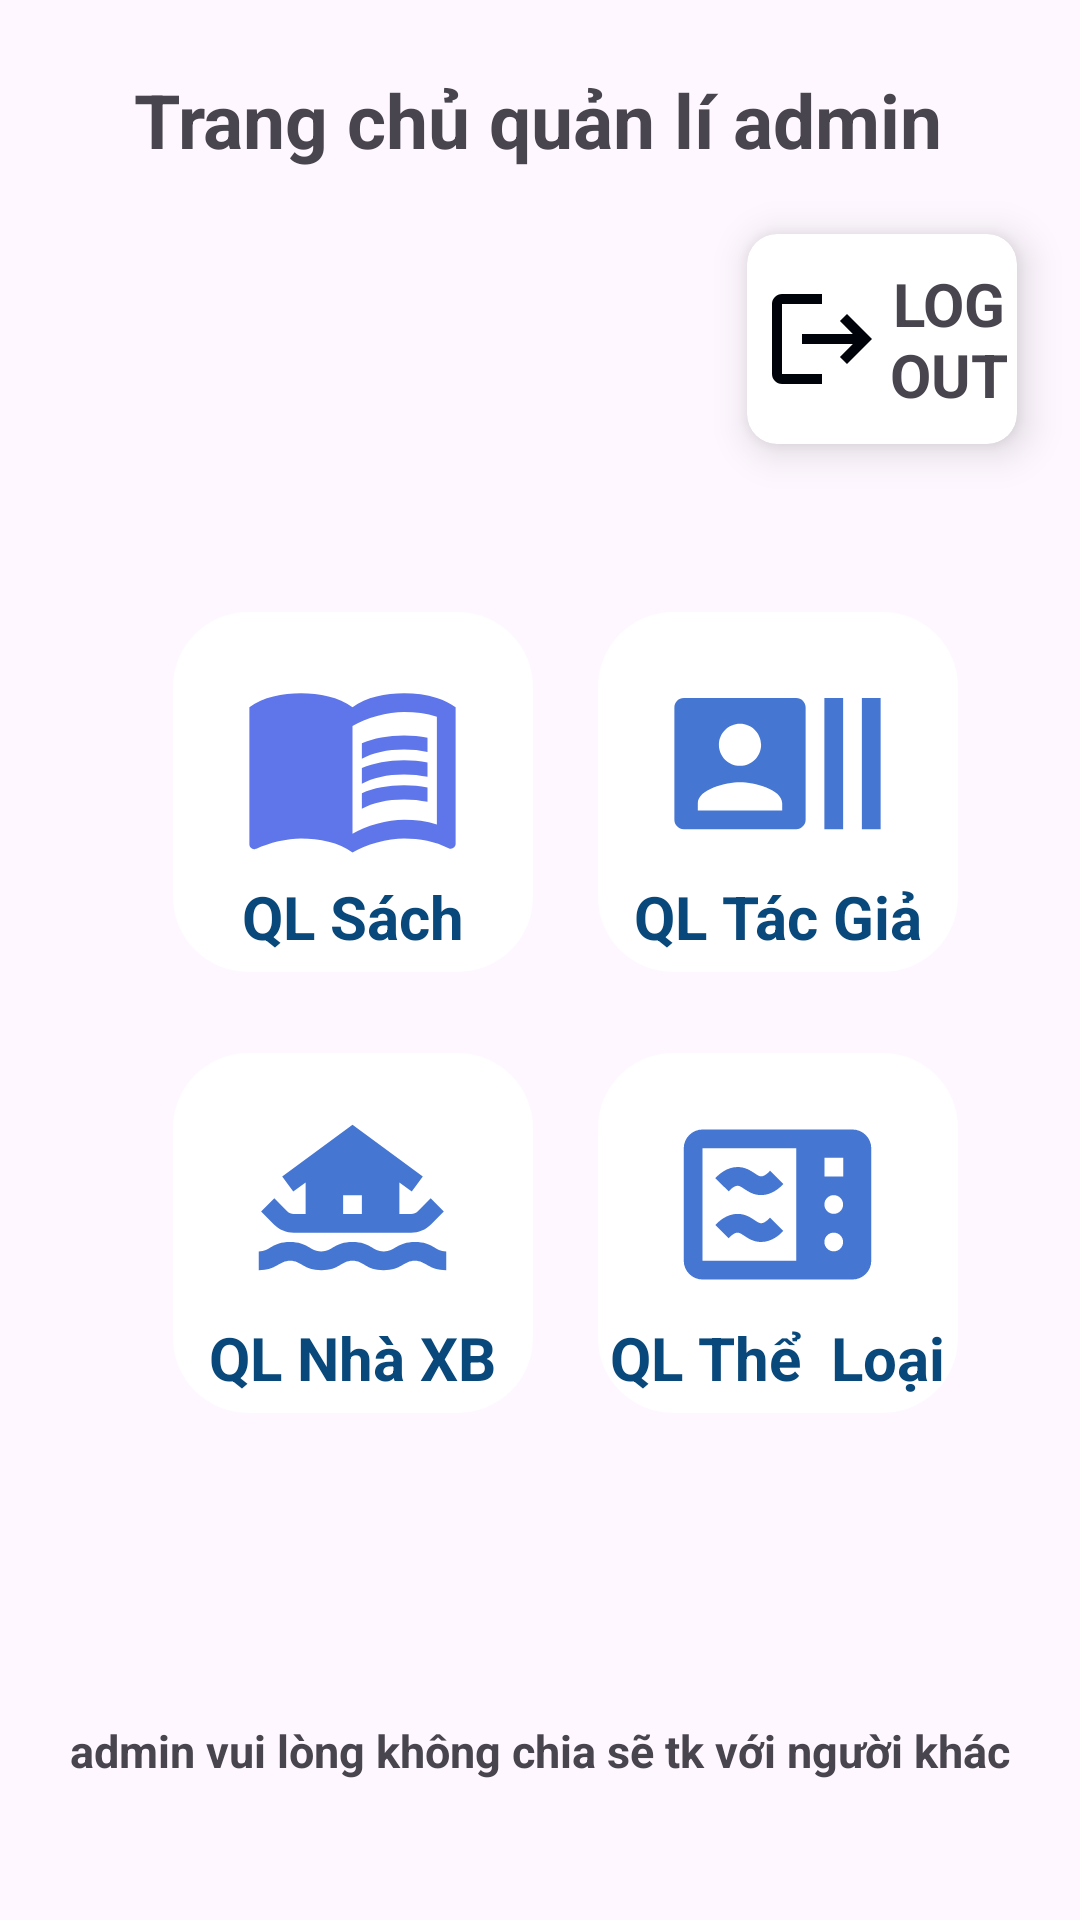

Write the Android layout XML for this screen, with the resource values it uses.
<!-- AndroidManifest.xml: application theme Theme.APP_BAN_SACH -->
<!-- res/layout/activity_home_ql_admin.xml -->
<?xml version="1.0" encoding="utf-8"?>
<androidx.constraintlayout.widget.ConstraintLayout xmlns:android="http://schemas.android.com/apk/res/android"
    xmlns:app="http://schemas.android.com/apk/res-auto"
    xmlns:tools="http://schemas.android.com/tools"
    android:layout_width="match_parent"
    android:layout_height="match_parent"
    tools:context=".home_ql_admin"
    android:background="@drawable/hinh_nen_chitiet_ngdung">


    <TextView
        android:id="@+id/txtv_title"
        android:layout_width="wrap_content"
        android:layout_height="wrap_content"
        android:text="Trang chủ quản lí admin"
        android:textSize="25dp"
        app:layout_constraintBottom_toBottomOf="parent"
        app:layout_constraintEnd_toEndOf="parent"
        app:layout_constraintHorizontal_bias="0.496"
        app:layout_constraintStart_toStartOf="parent"
        app:layout_constraintTop_toTopOf="parent"
        app:layout_constraintVertical_bias="0.038"
        android:textStyle="bold">

    </TextView>

    <LinearLayout
        android:id="@+id/ql_sach"
        android:layout_width="120dp"
        android:layout_height="120dp"
        android:background="@drawable/custom_linnerlayout_car"
        android:gravity="center_horizontal"
        android:orientation="vertical"
        app:layout_constraintBottom_toBottomOf="parent"
        app:layout_constraintEnd_toEndOf="parent"
        app:layout_constraintHorizontal_bias="0.24"
        app:layout_constraintStart_toStartOf="parent"
        app:layout_constraintTop_toTopOf="parent"
        app:layout_constraintVertical_bias="0.392">

        <ImageView
            android:layout_width="75dp"
            android:layout_height="75dp"
            android:layout_marginTop="13dp"
            android:background="@drawable/icon_ql_sach"></ImageView>

        <TextView
            android:layout_width="wrap_content"
            android:layout_height="wrap_content"
            android:text="QL Sách"
            android:textColor="#09487A"
            android:textSize="20dp"
            android:textStyle="bold">

        </TextView>


    </LinearLayout>

    <LinearLayout
        android:id="@+id/ql_theloai"
        android:layout_width="120dp"
        android:layout_height="120dp"
        android:background="@drawable/custom_linnerlayout_car"
        android:gravity="center_horizontal"
        android:orientation="vertical"
        app:layout_constraintBottom_toBottomOf="parent"
        app:layout_constraintEnd_toEndOf="parent"
        app:layout_constraintHorizontal_bias="0.831"
        app:layout_constraintStart_toStartOf="parent"
        app:layout_constraintTop_toTopOf="parent"
        app:layout_constraintVertical_bias="0.675">

        <ImageView
            android:layout_width="75dp"
            android:layout_height="75dp"
            android:layout_marginTop="13dp"
            android:background="@drawable/icon_ql_hoadon"></ImageView>

        <TextView
            android:layout_width="wrap_content"
            android:layout_height="wrap_content"
            android:text="QL Thể  Loại"
            android:textColor="#09487A"
            android:textSize="20dp"
            android:textStyle="bold">

        </TextView>


    </LinearLayout>

    <LinearLayout
        android:id="@+id/ql_nhacxb"
        android:layout_width="120dp"
        android:layout_height="120dp"
        android:background="@drawable/custom_linnerlayout_car"
        android:gravity="center_horizontal"
        android:orientation="vertical"
        app:layout_constraintBottom_toBottomOf="parent"
        app:layout_constraintEnd_toEndOf="parent"
        app:layout_constraintHorizontal_bias="0.24"
        app:layout_constraintStart_toStartOf="parent"
        app:layout_constraintTop_toTopOf="parent"
        app:layout_constraintVertical_bias="0.675">

        <ImageView
            android:layout_width="75dp"
            android:layout_height="75dp"
            android:layout_marginTop="13dp"
            android:background="@drawable/icon_ql_nhaxb"></ImageView>

        <TextView
            android:layout_width="wrap_content"
            android:layout_height="wrap_content"
            android:text="QL Nhà XB"
            android:textColor="#09487A"
            android:textSize="20dp"
            android:textStyle="bold">

        </TextView>


    </LinearLayout>

    <LinearLayout
        android:id="@+id/ql_tacgia"
        android:layout_width="120dp"
        android:layout_height="120dp"
        android:background="@drawable/custom_linnerlayout_car"
        android:gravity="center_horizontal"
        android:orientation="vertical"
        app:layout_constraintBottom_toBottomOf="parent"
        app:layout_constraintEnd_toEndOf="parent"
        app:layout_constraintHorizontal_bias="0.831"
        app:layout_constraintStart_toStartOf="parent"
        app:layout_constraintTop_toTopOf="parent"
        app:layout_constraintVertical_bias="0.392">

        <ImageView
            android:layout_width="75dp"
            android:layout_height="75dp"
            android:layout_marginTop="13dp"
            android:background="@drawable/icon_ql_tacgia"></ImageView>

        <TextView
            android:layout_width="wrap_content"
            android:layout_height="wrap_content"
            android:text="QL Tác Giả"
            android:textColor="#09487A"
            android:textSize="20dp"
            android:textStyle="bold">

        </TextView>


    </LinearLayout>

    <androidx.cardview.widget.CardView
        android:id="@+id/car_log_out_admin"
        android:layout_width="90dp"
        android:layout_height="70dp"
        android:background="@color/black"
        android:elevation="5dp"
        android:translationZ="6dp"
        app:backgroundTint="@null"
        app:cardCornerRadius="10dp"
        app:layout_constraintBottom_toBottomOf="parent"
        app:layout_constraintEnd_toEndOf="parent"
        app:layout_constraintHorizontal_bias="0.922"
        app:layout_constraintStart_toStartOf="parent"
        app:layout_constraintTop_toTopOf="parent"
        app:layout_constraintVertical_bias="0.137">

        <TextView
            android:layout_width="match_parent"
            android:layout_height="match_parent"
            android:drawableLeft="@drawable/icon_log_out"
            android:gravity="center"
            android:paddingLeft="5dp"
            android:text="LOG OUT"
            android:textSize="20dp"
            android:textStyle="bold">

        </TextView>
    </androidx.cardview.widget.CardView>

    <TextView
        android:id="@+id/txtv_footer"
        android:layout_width="wrap_content"
        android:layout_height="wrap_content"
        android:text="admin vui lòng không chia sẽ tk với người khác"
        android:textSize="15dp"
        android:textStyle="bold"
        app:layout_constraintBottom_toBottomOf="parent"
        app:layout_constraintEnd_toEndOf="parent"
        app:layout_constraintStart_toStartOf="parent"
        app:layout_constraintTop_toTopOf="parent"
        app:layout_constraintVertical_bias="0.925">

    </TextView>


</androidx.constraintlayout.widget.ConstraintLayout>
<!-- resources referenced by this layout -->
<resources>
  <!-- drawable custom_linnerlayout_car (drawable) -->
  <?xml version="1.0" encoding="utf-8"?>
  <shape xmlns:android="http://schemas.android.com/apk/res/android"
      android:shape="rectangle">
  
      <gradient android:startColor="#FFFFFF" android:endColor="#FFFFFF"/>
      <size android:width="350dp" android:height="250dp"/>
      <corners android:radius="25dp"/>
  
  </shape>
  <!-- drawable icon_log_out (drawable) -->
  <vector android:autoMirrored="true" android:height="40dp"
      android:tint="#00030A" android:viewportHeight="24"
  
      android:viewportWidth="24" android:width="40dp" xmlns:android="http://schemas.android.com/apk/res/android">
      <path android:fillColor="@android:color/white" android:pathData="M17,7l-1.41,1.41L18.17,11H8v2h10.17l-2.58,2.58L17,17l5,-5zM4,5h8V3H4c-1.1,0 -2,0.9 -2,2v14c0,1.1 0.9,2 2,2h8v-2H4V5z"/>
  </vector>
  <!-- drawable icon_ql_hoadon (drawable) -->
  <vector android:alpha="0.76" android:height="75dp"
      android:tint="#094AC4" android:viewportHeight="24"
      android:viewportWidth="24" android:width="75dp" xmlns:android="http://schemas.android.com/apk/res/android">
      <path android:fillColor="@android:color/white" android:pathData="M6.8,10.61L5.37,9.19C5.73,8.79 6.59,8 7.75,8c0.8,0 1.39,0.39 1.81,0.67C9.87,8.88 10.07,9 10.25,9c0.37,0 0.8,-0.41 0.95,-0.61l1.42,1.42c-0.36,0.4 -1.22,1.19 -2.37,1.19c-0.79,0 -1.37,-0.38 -1.79,-0.66C8.13,10.12 7.94,10 7.75,10C7.38,10 6.95,10.41 6.8,10.61zM7.75,15c0.19,0 0.38,0.12 0.71,0.34c0.42,0.28 1,0.66 1.79,0.66c1.16,0 2.01,-0.79 2.37,-1.19l-1.42,-1.42c-0.15,0.2 -0.59,0.61 -0.95,0.61c-0.18,0 -0.38,-0.12 -0.69,-0.33C9.14,13.39 8.55,13 7.75,13c-1.16,0 -2.02,0.79 -2.38,1.19l1.42,1.42C6.95,15.41 7.38,15 7.75,15zM22,6v12c0,1.1 -0.9,2 -2,2H4c-1.1,0 -2,-0.9 -2,-2V6c0,-1.1 0.9,-2 2,-2h16C21.1,4 22,4.9 22,6zM14,6H4v12h10V6zM19,16c0,-0.55 -0.45,-1 -1,-1c-0.55,0 -1,0.45 -1,1c0,0.55 0.45,1 1,1C18.55,17 19,16.55 19,16zM19,12c0,-0.55 -0.45,-1 -1,-1c-0.55,0 -1,0.45 -1,1c0,0.55 0.45,1 1,1C18.55,13 19,12.55 19,12zM19,7h-2v2h2V7z"/>
  </vector>
  <!-- drawable icon_ql_nhaxb (drawable) -->
  <vector android:alpha="0.76" android:height="75dp"
      android:tint="#094AC4" android:viewportHeight="24"
      android:viewportWidth="24" android:width="75dp" xmlns:android="http://schemas.android.com/apk/res/android">
      <path android:fillColor="@android:color/white" android:pathData="M12,16c-1.95,0 -2.1,1 -3.34,1c-1.19,0 -1.42,-1 -3.33,-1C3.38,16 3.24,17 2,17v2c1.9,0 2.17,-1 3.35,-1c1.19,0 1.42,1 3.33,1c1.95,0 2.08,-1 3.32,-1s1.37,1 3.32,1c1.91,0 2.14,-1 3.33,-1c1.18,0 1.45,1 3.35,1v-2c-1.24,0 -1.38,-1 -3.33,-1c-1.91,0 -2.14,1 -3.33,1C14.1,17 13.95,16 12,16zM20.34,11.34l-1.37,1.37C18.78,12.89 18.52,13 18.26,13H17V9.65l1.32,0.97L19.5,9L12,3.5L4.5,9l1.18,1.61L7,9.65V13H5.74c-0.27,0 -0.52,-0.11 -0.71,-0.29l-1.37,-1.37l-1.41,1.41l1.37,1.37C4.18,14.68 4.95,15 5.74,15h12.51c0.8,0 1.56,-0.32 2.12,-0.88l1.37,-1.37L20.34,11.34zM13,13h-2v-2h2V13z"/>
  </vector>
  <!-- drawable icon_ql_tacgia (drawable) -->
  <vector android:alpha="0.76" android:height="75dp"
      android:tint="#094AC4" android:viewportHeight="24"
      android:viewportWidth="24" android:width="75dp" xmlns:android="http://schemas.android.com/apk/res/android">
      <path android:fillColor="@android:color/white" android:pathData="M21,5v14h2L23,5h-2zM17,19h2L19,5h-2v14zM14,5L2,5c-0.55,0 -1,0.45 -1,1v12c0,0.55 0.45,1 1,1h12c0.55,0 1,-0.45 1,-1L15,6c0,-0.55 -0.45,-1 -1,-1zM8,7.75c1.24,0 2.25,1.01 2.25,2.25S9.24,12.25 8,12.25 5.75,11.24 5.75,10 6.76,7.75 8,7.75zM12.5,17h-9v-0.75c0,-1.5 3,-2.25 4.5,-2.25s4.5,0.75 4.5,2.25L12.5,17z"/>
  </vector>
  <style name="Theme.APP_BAN_SACH" parent="Base.Theme.APP_BAN_SACH" />
  <style name="Base.Theme.APP_BAN_SACH" parent="Theme.Material3.DayNight.NoActionBar">
          
          
      </style>
  <!-- not gathered from this repository: default colours our renderer supplied (Android Studio template values) -->
  <color name="black">#FF000000</color>
</resources>
